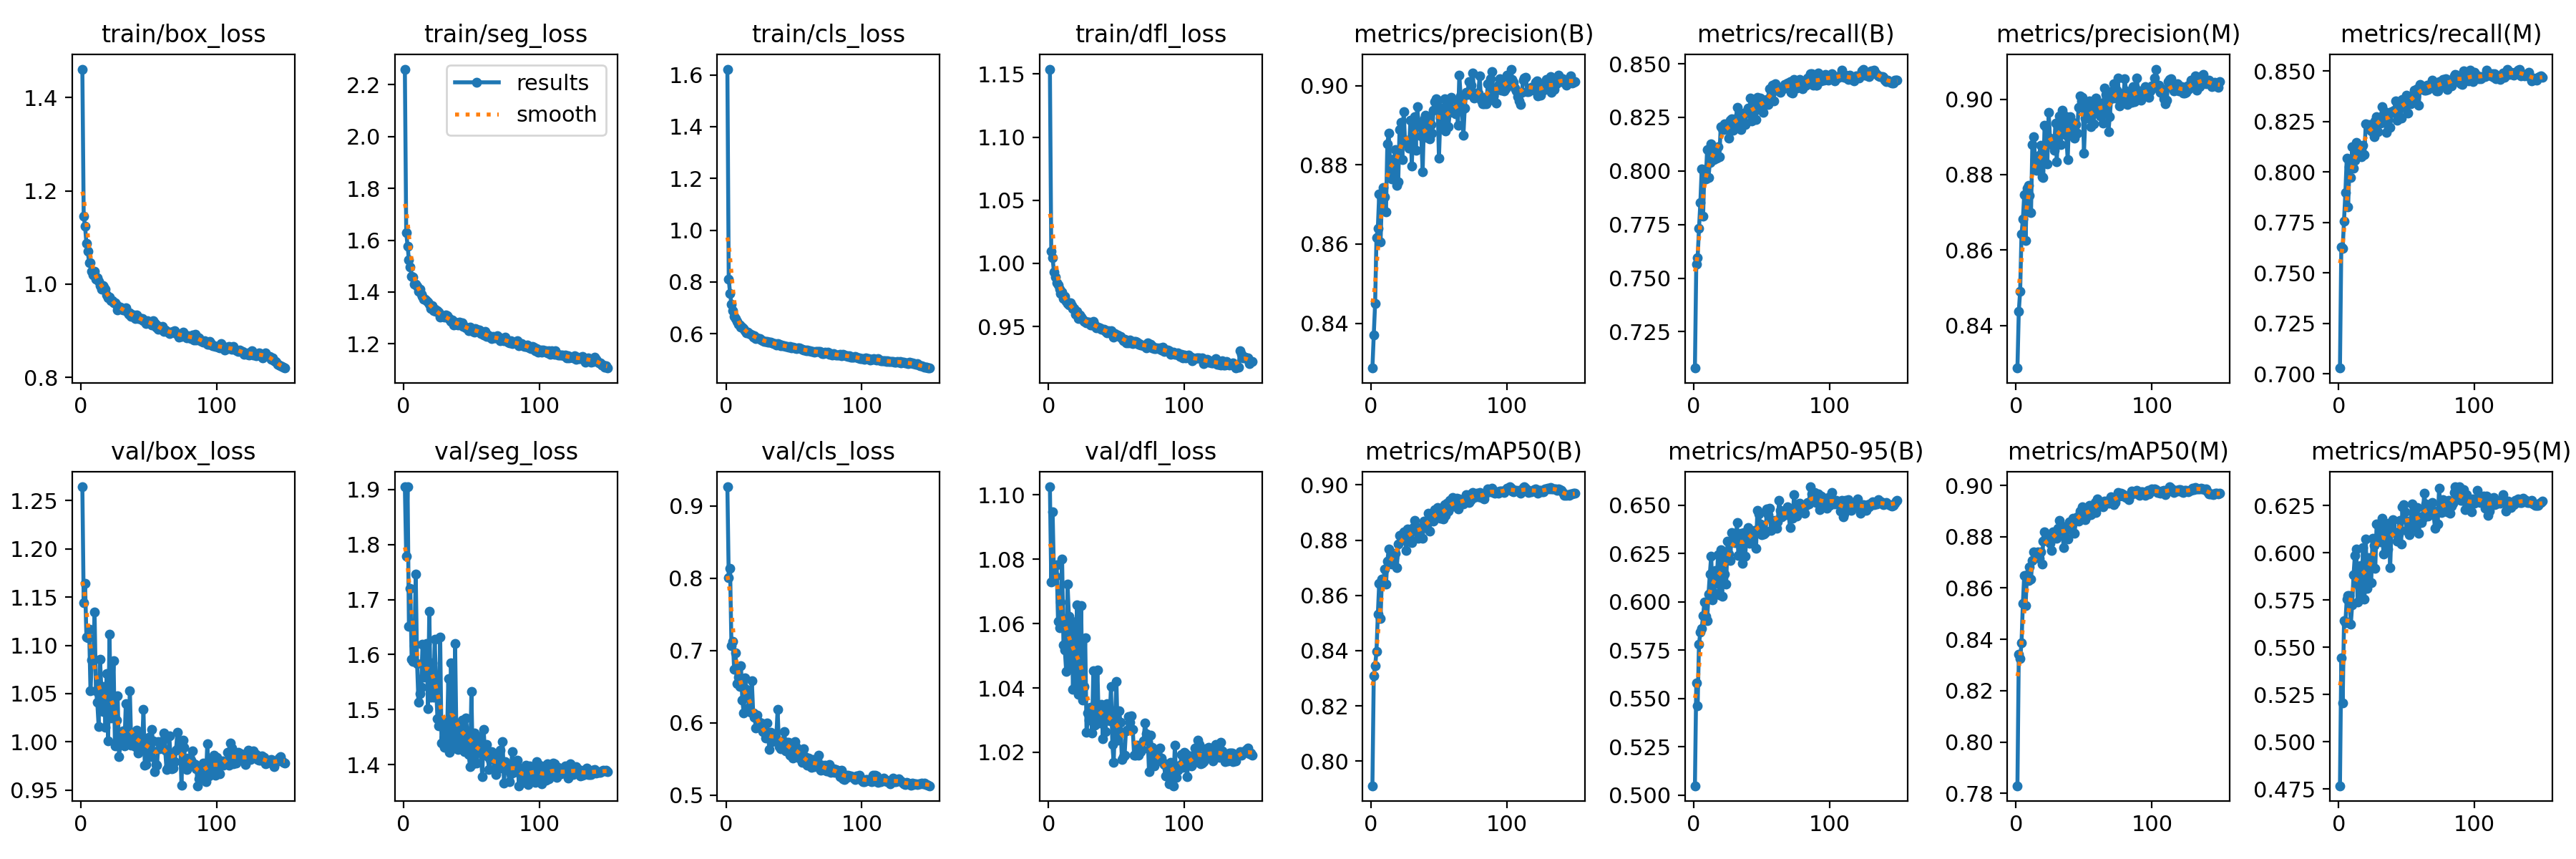

Values plotted in this chart, from the file beside it:
epoch, time, train/box_loss, train/seg_loss, train/cls_loss, train/dfl_loss, metrics/precision(B), metrics/recall(B), metrics/mAP50(B), metrics/mAP50-95(B), metrics/precision(M), metrics/recall(M), metrics/mAP50(M), metrics/mAP50-95(M), val/box_loss, val/seg_loss, val/cls_loss, val/dfl_loss, lr/pg0, lr/pg1, lr/pg2
1, 182, 1.461, 2.261, 1.622, 1.154, 0.8287, 0.7081, 0.7911, 0.5048, 0.8287, 0.7028, 0.7829, 0.4768, 1.264, 1.905, 0.9265, 1.103, 0.0006638, 0.0006638, 0.0006638
2, 351.3, 1.145, 1.63, 0.8109, 1.01, 0.8371, 0.7566, 0.8309, 0.5581, 0.8438, 0.7627, 0.8342, 0.5446, 1.144, 1.778, 0.8009, 1.073, 0.001322, 0.001322, 0.001322
3, 519.3, 1.124, 1.578, 0.7557, 1.004, 0.845, 0.7595, 0.8344, 0.5462, 0.8491, 0.762, 0.8325, 0.5207, 1.164, 1.904, 0.8134, 1.095, 0.001971, 0.001971, 0.001971
4, 686.5, 1.087, 1.524, 0.7143, 0.9929, 0.8616, 0.7732, 0.8397, 0.5781, 0.8643, 0.7755, 0.8386, 0.564, 1.108, 1.651, 0.7064, 1.075, 0.00196, 0.00196, 0.00196
5, 853, 1.07, 1.497, 0.69, 0.9892, 0.864, 0.7851, 0.8531, 0.5843, 0.8681, 0.7899, 0.8539, 0.5631, 1.108, 1.721, 0.7129, 1.075, 0.001947, 0.001947, 0.001947
6, 1020, 1.046, 1.462, 0.6666, 0.9846, 0.8726, 0.801, 0.8643, 0.5861, 0.8746, 0.8068, 0.865, 0.5755, 1.117, 1.591, 0.6738, 1.078, 0.001934, 0.001934, 0.001934
7, 1185, 1.047, 1.459, 0.6599, 0.9832, 0.8605, 0.7788, 0.8516, 0.5927, 0.8626, 0.7827, 0.8532, 0.5774, 1.053, 1.587, 0.6972, 1.061, 0.001921, 0.001921, 0.001921
8, 1351, 1.027, 1.431, 0.6469, 0.9796, 0.8718, 0.8005, 0.866, 0.5998, 0.8764, 0.8027, 0.865, 0.5775, 1.085, 1.616, 0.6539, 1.059, 0.001908, 0.001908, 0.001908
9, 1517, 1.021, 1.43, 0.6368, 0.9762, 0.8742, 0.7961, 0.8642, 0.5925, 0.8771, 0.7972, 0.8629, 0.5622, 1.085, 1.746, 0.6627, 1.067, 0.001894, 0.001894, 0.001894
10, 1683, 1.028, 1.423, 0.6331, 0.9772, 0.8719, 0.8101, 0.8695, 0.5904, 0.8745, 0.8126, 0.8681, 0.5725, 1.134, 1.584, 0.6504, 1.08, 0.001881, 0.001881, 0.001881
11, 1849, 1.011, 1.403, 0.6261, 0.9724, 0.868, 0.797, 0.8641, 0.6039, 0.8699, 0.8017, 0.8636, 0.5882, 1.053, 1.514, 0.6788, 1.053, 0.001868, 0.001868, 0.001868
12, 2016, 1.015, 1.41, 0.6268, 0.9738, 0.8854, 0.8041, 0.8723, 0.6144, 0.888, 0.8057, 0.8709, 0.5988, 1.041, 1.529, 0.6318, 1.052, 0.001855, 0.001855, 0.001855
13, 2182, 1.006, 1.391, 0.6187, 0.9697, 0.888, 0.8128, 0.8767, 0.6237, 0.8901, 0.8147, 0.8741, 0.6021, 1.016, 1.541, 0.6137, 1.045, 0.001842, 0.001842, 0.001842
14, 2350, 0.9963, 1.382, 0.6108, 0.9681, 0.8809, 0.8104, 0.8735, 0.6008, 0.884, 0.8132, 0.8735, 0.5739, 1.086, 1.619, 0.6625, 1.072, 0.001828, 0.001828, 0.001828
15, 2517, 0.9891, 1.371, 0.6044, 0.9669, 0.8765, 0.8054, 0.8714, 0.6047, 0.8812, 0.8097, 0.8721, 0.5823, 1.055, 1.558, 0.6465, 1.062, 0.001815, 0.001815, 0.001815
16, 2684, 0.9971, 1.373, 0.6055, 0.9686, 0.8781, 0.8104, 0.8752, 0.616, 0.8821, 0.8116, 0.874, 0.5932, 1.032, 1.566, 0.6374, 1.046, 0.001802, 0.001802, 0.001802
17, 2849, 0.9937, 1.365, 0.6021, 0.9663, 0.8815, 0.8059, 0.8736, 0.6094, 0.8852, 0.8074, 0.8715, 0.579, 1.057, 1.62, 0.6217, 1.061, 0.001789, 0.001789, 0.001789
18, 3015, 0.9887, 1.361, 0.5975, 0.9643, 0.8839, 0.8112, 0.8753, 0.6241, 0.8877, 0.8133, 0.8742, 0.603, 1.015, 1.502, 0.6146, 1.04, 0.001776, 0.001776, 0.001776
19, 3182, 0.9777, 1.353, 0.5942, 0.9641, 0.8749, 0.8065, 0.8699, 0.6035, 0.8794, 0.8086, 0.8694, 0.5756, 1.07, 1.678, 0.6582, 1.059, 0.001762, 0.001762, 0.001762
20, 3348, 0.9702, 1.336, 0.5873, 0.9597, 0.8757, 0.8207, 0.8785, 0.6267, 0.8792, 0.824, 0.8781, 0.6072, 1.001, 1.523, 0.6137, 1.041, 0.001749, 0.001749, 0.001749
21, 3515, 0.9728, 1.347, 0.5916, 0.962, 0.889, 0.8198, 0.8816, 0.603, 0.8931, 0.8236, 0.8819, 0.5813, 1.112, 1.585, 0.6077, 1.066, 0.001736, 0.001736, 0.001736
22, 3681, 0.9645, 1.327, 0.5811, 0.9563, 0.8908, 0.8192, 0.8816, 0.6258, 0.8927, 0.8215, 0.8796, 0.5974, 1.025, 1.522, 0.5928, 1.038, 0.001723, 0.001723, 0.001723
23, 3847, 0.9642, 1.335, 0.585, 0.9589, 0.8814, 0.8221, 0.8823, 0.6144, 0.8828, 0.8234, 0.8793, 0.584, 1.04, 1.628, 0.6109, 1.044, 0.00171, 0.00171, 0.00171
24, 4013, 0.96, 1.325, 0.5825, 0.9573, 0.8935, 0.8197, 0.8829, 0.609, 0.8965, 0.8204, 0.8798, 0.5843, 1.084, 1.544, 0.6018, 1.066, 0.001696, 0.001696, 0.001696
25, 4179, 0.96, 1.327, 0.5805, 0.9555, 0.8863, 0.8202, 0.88, 0.6312, 0.8896, 0.8199, 0.8774, 0.6079, 0.9958, 1.483, 0.5946, 1.036, 0.001683, 0.001683, 0.001683
26, 4346, 0.9557, 1.321, 0.5755, 0.9542, 0.8856, 0.8153, 0.8762, 0.6247, 0.888, 0.8175, 0.8747, 0.604, 1.023, 1.471, 0.5991, 1.04, 0.00167, 0.00167, 0.00167
27, 4512, 0.945, 1.303, 0.5728, 0.954, 0.8863, 0.8235, 0.8841, 0.6213, 0.8889, 0.8253, 0.8819, 0.5917, 1.048, 1.632, 0.5878, 1.056, 0.001657, 0.001657, 0.001657
28, 4679, 0.9473, 1.306, 0.5715, 0.9527, 0.8842, 0.8242, 0.8819, 0.6358, 0.8865, 0.8275, 0.8806, 0.6151, 0.9846, 1.44, 0.5866, 1.026, 0.001644, 0.001644, 0.001644
29, 4845, 0.9509, 1.309, 0.5711, 0.9533, 0.8913, 0.8191, 0.8829, 0.6328, 0.8937, 0.8199, 0.8805, 0.6067, 0.9979, 1.472, 0.579, 1.032, 0.00163, 0.00163, 0.00163
30, 5013, 0.9467, 1.302, 0.5715, 0.9533, 0.8797, 0.8212, 0.879, 0.6305, 0.8834, 0.8253, 0.8793, 0.6148, 1.001, 1.431, 0.5998, 1.03, 0.001617, 0.001617, 0.001617
31, 5180, 0.9451, 1.31, 0.5679, 0.9515, 0.8897, 0.8227, 0.8845, 0.6304, 0.8931, 0.8241, 0.8834, 0.6058, 1.011, 1.477, 0.58, 1.034, 0.001604, 0.001604, 0.001604
32, 5344, 0.9445, 1.308, 0.568, 0.9515, 0.8922, 0.8295, 0.8871, 0.6409, 0.8955, 0.8326, 0.8864, 0.6182, 0.996, 1.444, 0.5628, 1.026, 0.001591, 0.001591, 0.001591
33, 5509, 0.9495, 1.299, 0.5664, 0.9542, 0.8837, 0.8252, 0.8832, 0.6238, 0.888, 0.8285, 0.8827, 0.5993, 1.04, 1.557, 0.5869, 1.045, 0.001578, 0.001578, 0.001578
34, 5675, 0.9404, 1.295, 0.5637, 0.9513, 0.8948, 0.8256, 0.8846, 0.6338, 0.897, 0.8299, 0.8841, 0.6147, 1.004, 1.422, 0.5737, 1.028, 0.001564, 0.001564, 0.001564
35, 5841, 0.9355, 1.287, 0.5623, 0.9491, 0.8897, 0.8193, 0.8807, 0.6352, 0.8909, 0.8198, 0.8756, 0.6016, 1.006, 1.586, 0.585, 1.031, 0.001551, 0.001551, 0.001551
36, 6007, 0.938, 1.292, 0.5623, 0.9494, 0.8905, 0.8247, 0.8844, 0.62, 0.8955, 0.8259, 0.8827, 0.6021, 1.053, 1.466, 0.5763, 1.046, 0.001538, 0.001538, 0.001538
37, 6173, 0.9301, 1.274, 0.5574, 0.9489, 0.8872, 0.827, 0.884, 0.6356, 0.8905, 0.8289, 0.8838, 0.6157, 0.9962, 1.43, 0.5782, 1.029, 0.001525, 0.001525, 0.001525
38, 6339, 0.9339, 1.284, 0.5609, 0.9489, 0.8783, 0.8218, 0.8806, 0.6236, 0.884, 0.8221, 0.8792, 0.5923, 1.004, 1.62, 0.6187, 1.032, 0.001512, 0.001512, 0.001512
39, 6505, 0.9346, 1.276, 0.5589, 0.9478, 0.8915, 0.8276, 0.887, 0.6338, 0.894, 0.83, 0.8856, 0.6145, 1.01, 1.444, 0.5667, 1.035, 0.001498, 0.001498, 0.001498
40, 6671, 0.9269, 1.273, 0.5534, 0.9476, 0.8925, 0.8294, 0.8864, 0.6384, 0.8953, 0.8295, 0.8838, 0.6175, 0.9952, 1.427, 0.5641, 1.024, 0.001485, 0.001485, 0.001485
41, 6837, 0.934, 1.283, 0.5578, 0.9478, 0.8869, 0.8269, 0.8858, 0.6302, 0.891, 0.8307, 0.8853, 0.6112, 1.012, 1.464, 0.5737, 1.033, 0.001472, 0.001472, 0.001472
42, 7004, 0.9268, 1.272, 0.5533, 0.9463, 0.8921, 0.8341, 0.8898, 0.6369, 0.8938, 0.8351, 0.8871, 0.6104, 0.9884, 1.428, 0.5753, 1.026, 0.001459, 0.001459, 0.001459
43, 7170, 0.9273, 1.28, 0.5546, 0.945, 0.8865, 0.8234, 0.8832, 0.6316, 0.8896, 0.8256, 0.8813, 0.6063, 0.9973, 1.481, 0.5874, 1.035, 0.001446, 0.001446, 0.001446
44, 7334, 0.925, 1.266, 0.5515, 0.9466, 0.8902, 0.8314, 0.888, 0.6362, 0.8933, 0.8343, 0.8862, 0.6099, 1.006, 1.481, 0.5606, 1.034, 0.001432, 0.001432, 0.001432
45, 7502, 0.9257, 1.266, 0.5505, 0.9452, 0.888, 0.8281, 0.8876, 0.6368, 0.891, 0.8335, 0.8879, 0.6172, 0.9944, 1.424, 0.573, 1.03, 0.001419, 0.001419, 0.001419
46, 7667, 0.9214, 1.261, 0.5491, 0.9467, 0.8938, 0.8242, 0.8869, 0.6276, 0.8978, 0.8267, 0.8862, 0.6045, 1.034, 1.484, 0.5728, 1.04, 0.001406, 0.001406, 0.001406
47, 7834, 0.9216, 1.263, 0.5499, 0.9439, 0.8961, 0.8342, 0.891, 0.6473, 0.9008, 0.836, 0.8899, 0.6243, 0.9756, 1.458, 0.5545, 1.022, 0.001393, 0.001393, 0.001393
48, 7998, 0.9152, 1.25, 0.5466, 0.9418, 0.8968, 0.8308, 0.8911, 0.6455, 0.8996, 0.8322, 0.8893, 0.6256, 0.9766, 1.418, 0.5636, 1.017, 0.00138, 0.00138, 0.00138
49, 8164, 0.9211, 1.264, 0.5487, 0.9446, 0.8963, 0.8341, 0.8918, 0.6404, 0.9004, 0.8362, 0.8917, 0.6217, 1, 1.397, 0.5511, 1.031, 0.001366, 0.001366, 0.001366
50, 8329, 0.9186, 1.256, 0.5465, 0.9434, 0.8817, 0.8327, 0.8887, 0.6346, 0.8857, 0.8382, 0.8896, 0.6117, 1.004, 1.533, 0.5689, 1.042, 0.001353, 0.001353, 0.001353
51, 8496, 0.9158, 1.249, 0.5459, 0.943, 0.8919, 0.8274, 0.8878, 0.6375, 0.8951, 0.8292, 0.8867, 0.617, 0.9844, 1.402, 0.5736, 1.024, 0.00134, 0.00134, 0.00134
52, 8661, 0.913, 1.246, 0.5424, 0.9424, 0.8944, 0.833, 0.8903, 0.6351, 0.8977, 0.836, 0.8892, 0.6096, 1.013, 1.457, 0.5656, 1.033, 0.001327, 0.001327, 0.001327
53, 8829, 0.9217, 1.259, 0.5466, 0.9422, 0.8892, 0.8309, 0.8875, 0.6356, 0.8949, 0.8338, 0.8882, 0.6153, 1.001, 1.42, 0.5607, 1.029, 0.001314, 0.001314, 0.001314
54, 8996, 0.9177, 1.255, 0.5454, 0.9404, 0.8967, 0.8333, 0.8929, 0.6478, 0.8995, 0.8373, 0.8921, 0.6258, 0.9689, 1.403, 0.5512, 1.018, 0.0013, 0.0013, 0.0013
55, 9164, 0.9079, 1.247, 0.5414, 0.939, 0.8886, 0.831, 0.8889, 0.645, 0.8928, 0.8356, 0.8885, 0.6207, 0.9768, 1.438, 0.5555, 1.019, 0.001287, 0.001287, 0.001287
56, 9329, 0.9126, 1.252, 0.5408, 0.9401, 0.8952, 0.8384, 0.8933, 0.6484, 0.8978, 0.8405, 0.8908, 0.6193, 0.9754, 1.451, 0.5451, 1.019, 0.001274, 0.001274, 0.001274
57, 9495, 0.904, 1.238, 0.5368, 0.9368, 0.8898, 0.8356, 0.8905, 0.6369, 0.8935, 0.8373, 0.8894, 0.6131, 1.001, 1.423, 0.5643, 1.027, 0.001261, 0.001261, 0.001261
58, 9661, 0.9084, 1.239, 0.5358, 0.9382, 0.8934, 0.8399, 0.8943, 0.642, 0.8974, 0.8414, 0.8934, 0.624, 0.9929, 1.378, 0.5528, 1.027, 0.001248, 0.001248, 0.001248
59, 9828, 0.9033, 1.234, 0.5345, 0.937, 0.8972, 0.8328, 0.8921, 0.6411, 0.9003, 0.8331, 0.8895, 0.6105, 0.9987, 1.464, 0.543, 1.031, 0.001234, 0.001234, 0.001234
60, 9993, 0.9091, 1.247, 0.5383, 0.9396, 0.8934, 0.8408, 0.8953, 0.642, 0.8972, 0.8433, 0.8948, 0.6191, 1.001, 1.424, 0.5414, 1.029, 0.001221, 0.001221, 0.001221
... 90 more rows
